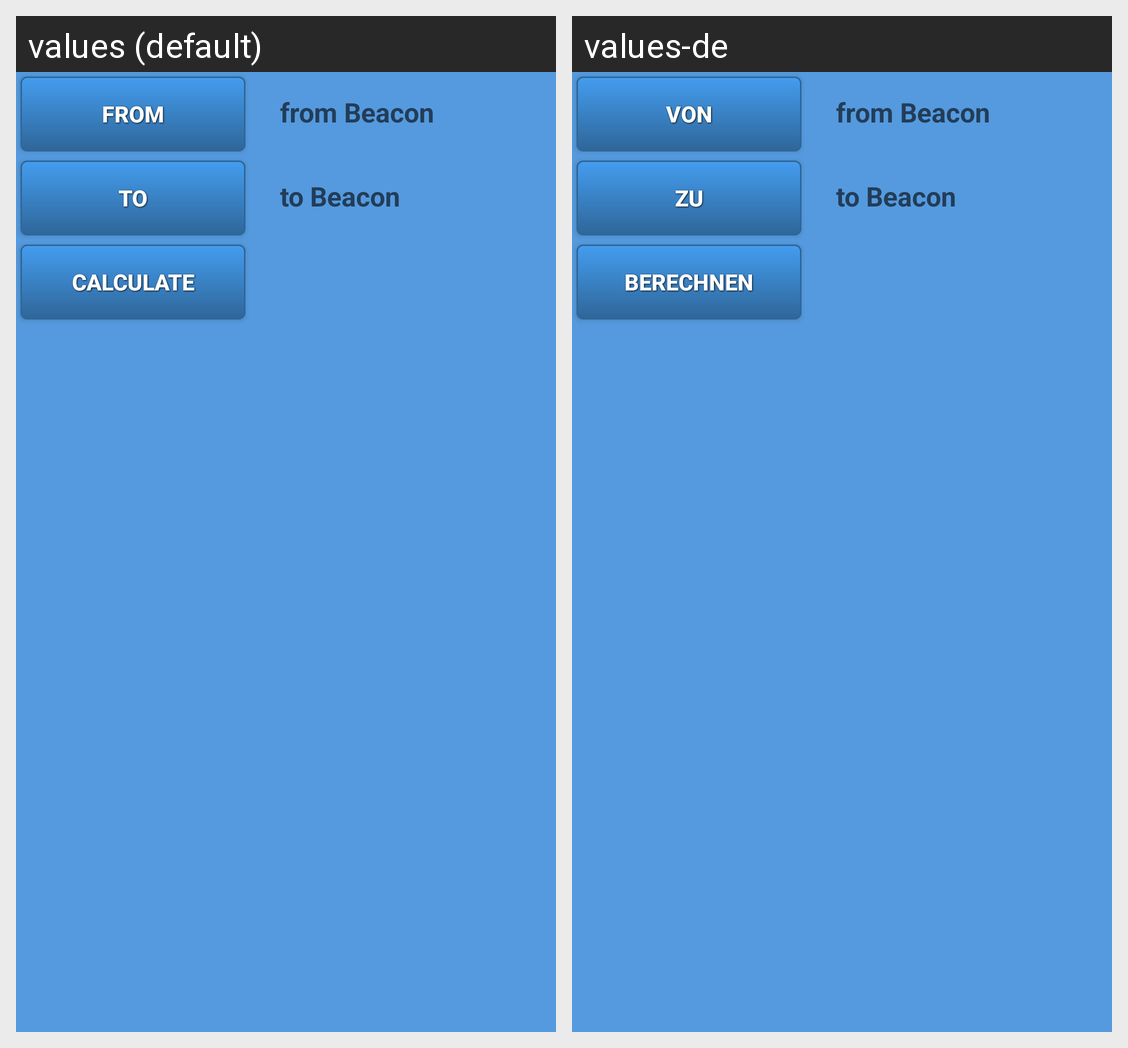

Translations of the strings shown on this Android screen, per locale in the grid:
Android screen res/layout/navigation_list_fragment.xml rendered under 2 locales, left to right: values (default), values-de. Device: Nexus 5 (rendered at 1080×1920; each locale shown at half size, 540×960, under a caption strip naming it); theme AppTheme.
Strings drawn on this screen, with the default value and each locale's value (text and hints the layout hard-codes, and strings that could not be matched under every locale, appear in the picture but are not listed):

txt_bt_from
  values: From
  values-de: Von

txt_bt_to
  values: to
  values-de: Zu

txt_bt_calc
  values: Calculate
  values-de: Berechnen
